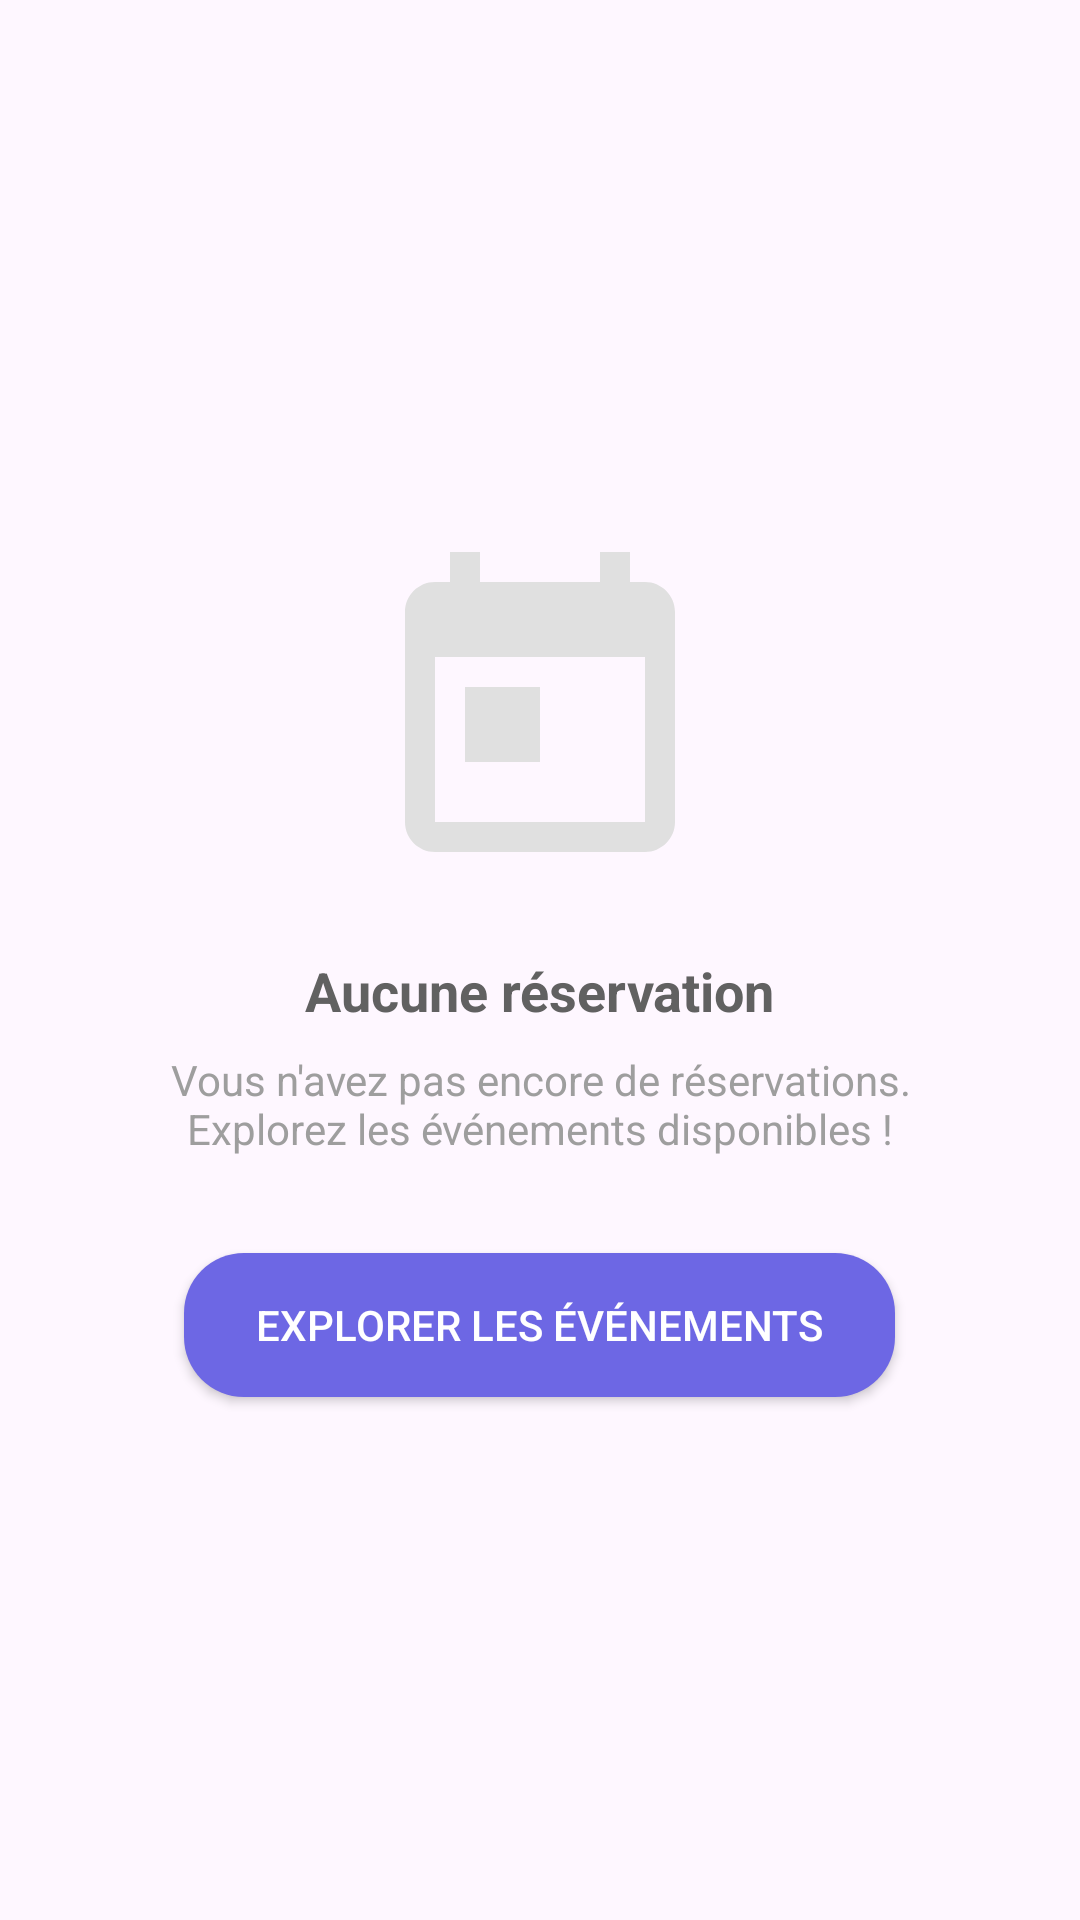

Reconstruct the res/layout file that produces this screen, plus the resources it refers to.
<!-- AndroidManifest.xml: application theme Theme.Findhobbies -->
<!-- res/layout/layout_empty_state.xml -->
<?xml version="1.0" encoding="utf-8"?>
<LinearLayout xmlns:android="http://schemas.android.com/apk/res/android"
    xmlns:app="http://schemas.android.com/apk/res-auto"
    android:layout_width="match_parent"
    android:layout_height="match_parent"
    android:orientation="vertical"
    android:gravity="center"
    android:padding="48dp">

    <ImageView
        android:layout_width="120dp"
        android:layout_height="120dp"
        android:src="@drawable/ic_empty_calendar"

        app:tint="@color/gray_300"/>

    <TextView
        android:layout_width="wrap_content"
        android:layout_height="wrap_content"
        android:text="Aucune réservation"
        android:textSize="18sp"
        android:textStyle="bold"
        android:textColor="@color/gray_700"
        android:layout_marginTop="24dp"
        />

    <TextView
        android:layout_width="wrap_content"
        android:layout_height="wrap_content"
        android:text="Vous n'avez pas encore de réservations. Explorez les événements disponibles !"
        android:textSize="14sp"
        android:textColor="@color/gray_500"
        android:layout_marginTop="8dp"
        android:textAlignment="center"
        />

    <Button
        android:id="@+id/btnExploreEvents"
        android:layout_width="wrap_content"
        android:layout_height="48dp"
        android:text="Explorer les événements"
        android:textColor="@color/white"
        android:paddingHorizontal="24dp"
        android:layout_marginTop="32dp"
        android:background="@drawable/button_primary"
        />
</LinearLayout>
<!-- resources referenced by this layout -->
<resources>
  <color name="gray_300">#E0E0E0</color>
  <color name="gray_500">#9E9E9E</color>
  <color name="gray_700">#616161</color>
  <color name="white">#FFFFFFFF</color>
  <!-- drawable button_primary (drawable) -->
  <shape xmlns:android="http://schemas.android.com/apk/res/android"
      android:shape="rectangle">
      <solid android:color="@color/primary_blue_violet"/>
      <corners android:radius="20dp"/>
      <padding
          android:left="10dp"
          android:top="10dp"
          android:right="10dp"
          android:bottom="10dp" />
  </shape>
  <!-- drawable ic_empty_calendar (drawable) -->
  <vector xmlns:android="http://schemas.android.com/apk/res/android"
      android:width="24dp"
      android:height="24dp"
      android:viewportWidth="24"
      android:viewportHeight="24">
      <path
          android:fillColor="@android:color/white"
          android:pathData="M19,4h-1V2h-2v2L8,4L8,2L6,2v2L5,4c-1.11,0 -2,0.9 -2,2v14c0,1.1 0.89,2 2,2h14c1.1,0 2,-0.9 2,-2L21,6c0,-1.1 -0.9,-2 -2,-2zM19,20L5,20L5,9h14v11zM7,11h5v5L7,16z"/>
  </vector>
  <style name="Theme.Findhobbies" parent="Base.Theme.Findhobbies" />
  <color name="primary_blue_violet">#6D67E4</color>
  <style name="Base.Theme.Findhobbies" parent="Theme.Material3.DayNight.NoActionBar">
          
          
      </style>
</resources>
